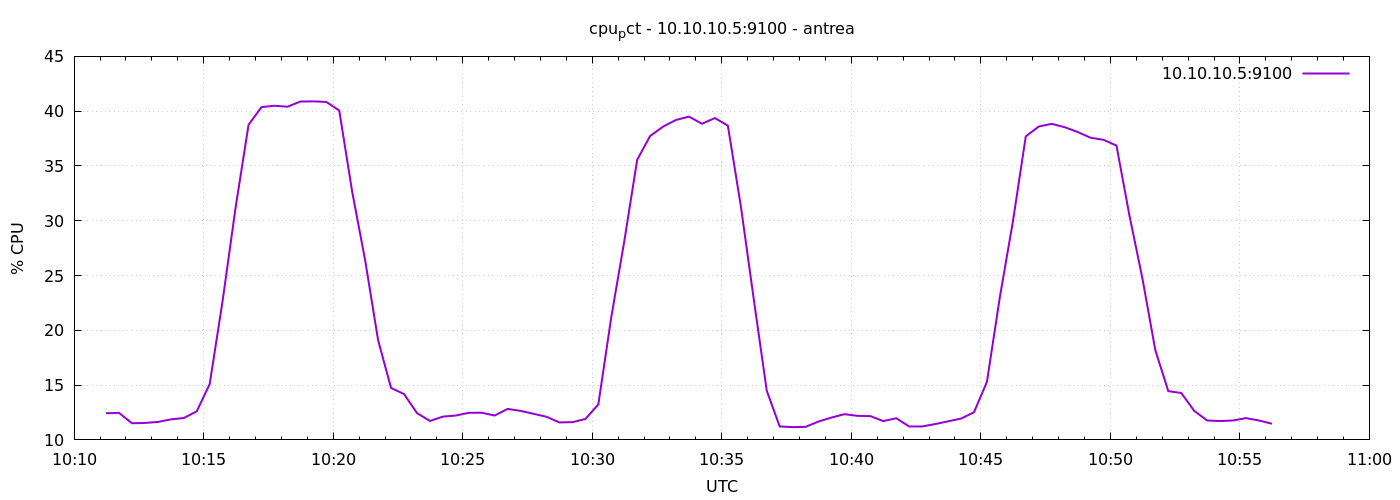

Values plotted in this chart, from the file beside it:
1777889474	12.433333333331886
1777889504	12.47
1777889534	11.52
1777889564	11.55
1777889594	11.64
1777889624	11.87
1777889654	12
1777889684	12.61
1777889714	15.1
1777889744	22.72
1777889774	31.22
1777889804	38.76
1777889834	40.37
1777889864	40.5
1777889894	40.4
1777889924	40.88
1777889954	40.9
1777889984	40.84
1777890014	40.06
1777890044	32.64
1777890074	26.39
1777890104	19.1
1777890134	14.74
1777890164	14.19
1777890194	12.45
1777890224	11.73
1777890254	12.12
1777890284	12.22
1777890314	12.47
1777890344	12.48
1777890374	12.22
1777890404	12.83
1777890434	12.65
1777890464	12.38
1777890494	12.11
1777890524	11.6
1777890554	11.62
1777890584	11.9
1777890614	13.24
1777890644	21.2
1777890674	28.1
1777890704	35.56
1777890734	37.74
1777890764	38.59
1777890794	39.2
1777890824	39.5
1777890854	38.85
1777890884	39.37
1777890914	38.68
1777890944	31.35
1777890974	22.84
1777891004	14.5
1777891034	11.23
1777891064	11.17
1777891094	11.19
1777891124	11.68
1777891154	12.04
1777891184	12.35
1777891214	12.2
1777891244	12.17
1777891274	11.71
... 30 more rows
